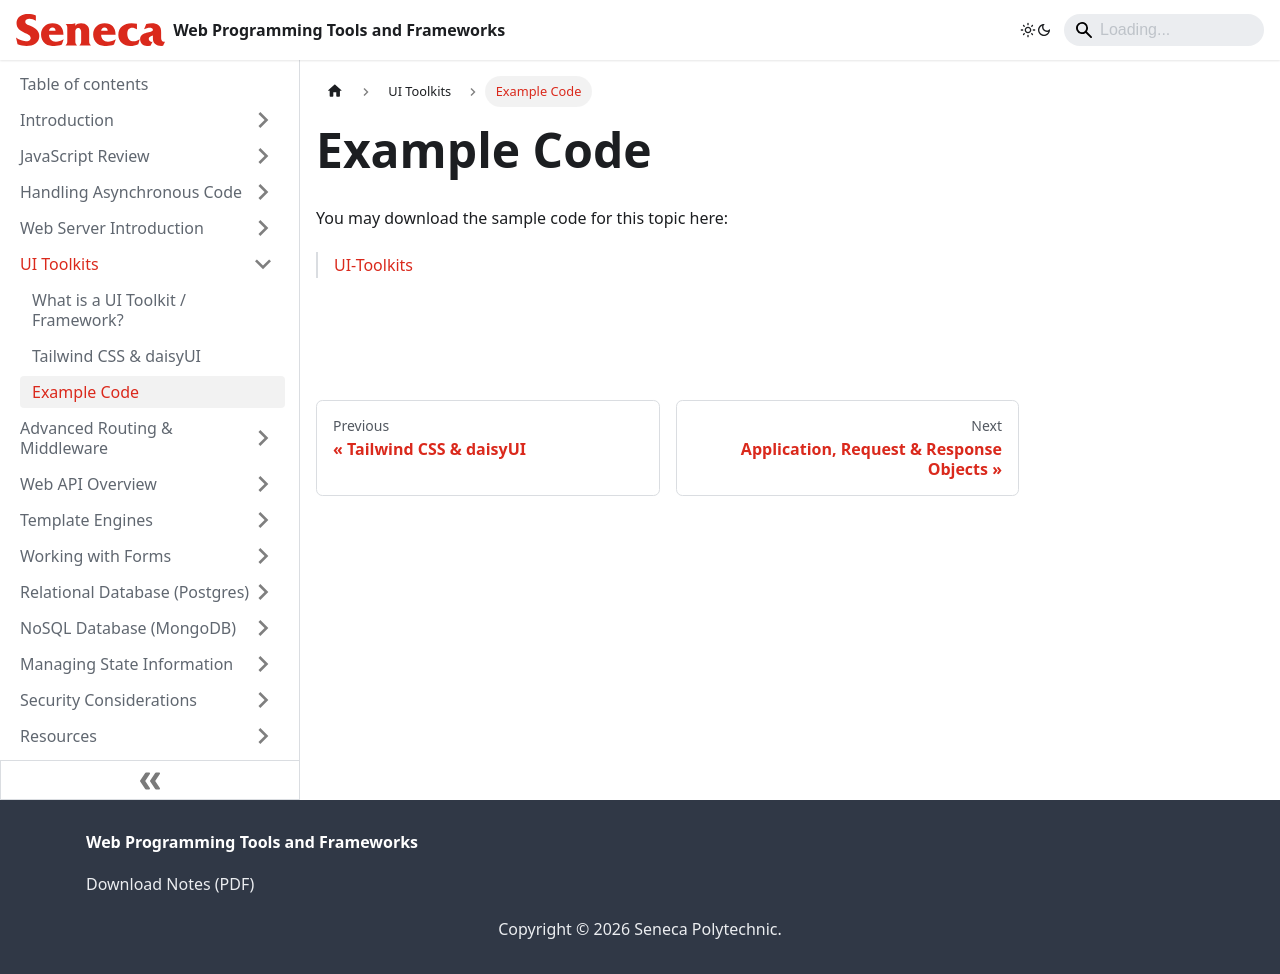

repository: patrick-crawford/WebProgrammingToolsAndFrameworks · page: UI-Toolkits/example-code.html · generator: docusaurus

---
id: example-code
title: Example Code
sidebar_position: 4
description: Example Code
---

# Example Code

You may download the sample code for this topic here:

> [UI-Toolkits](https://github.com/WPTF-Examples/UI-Toolkits)
